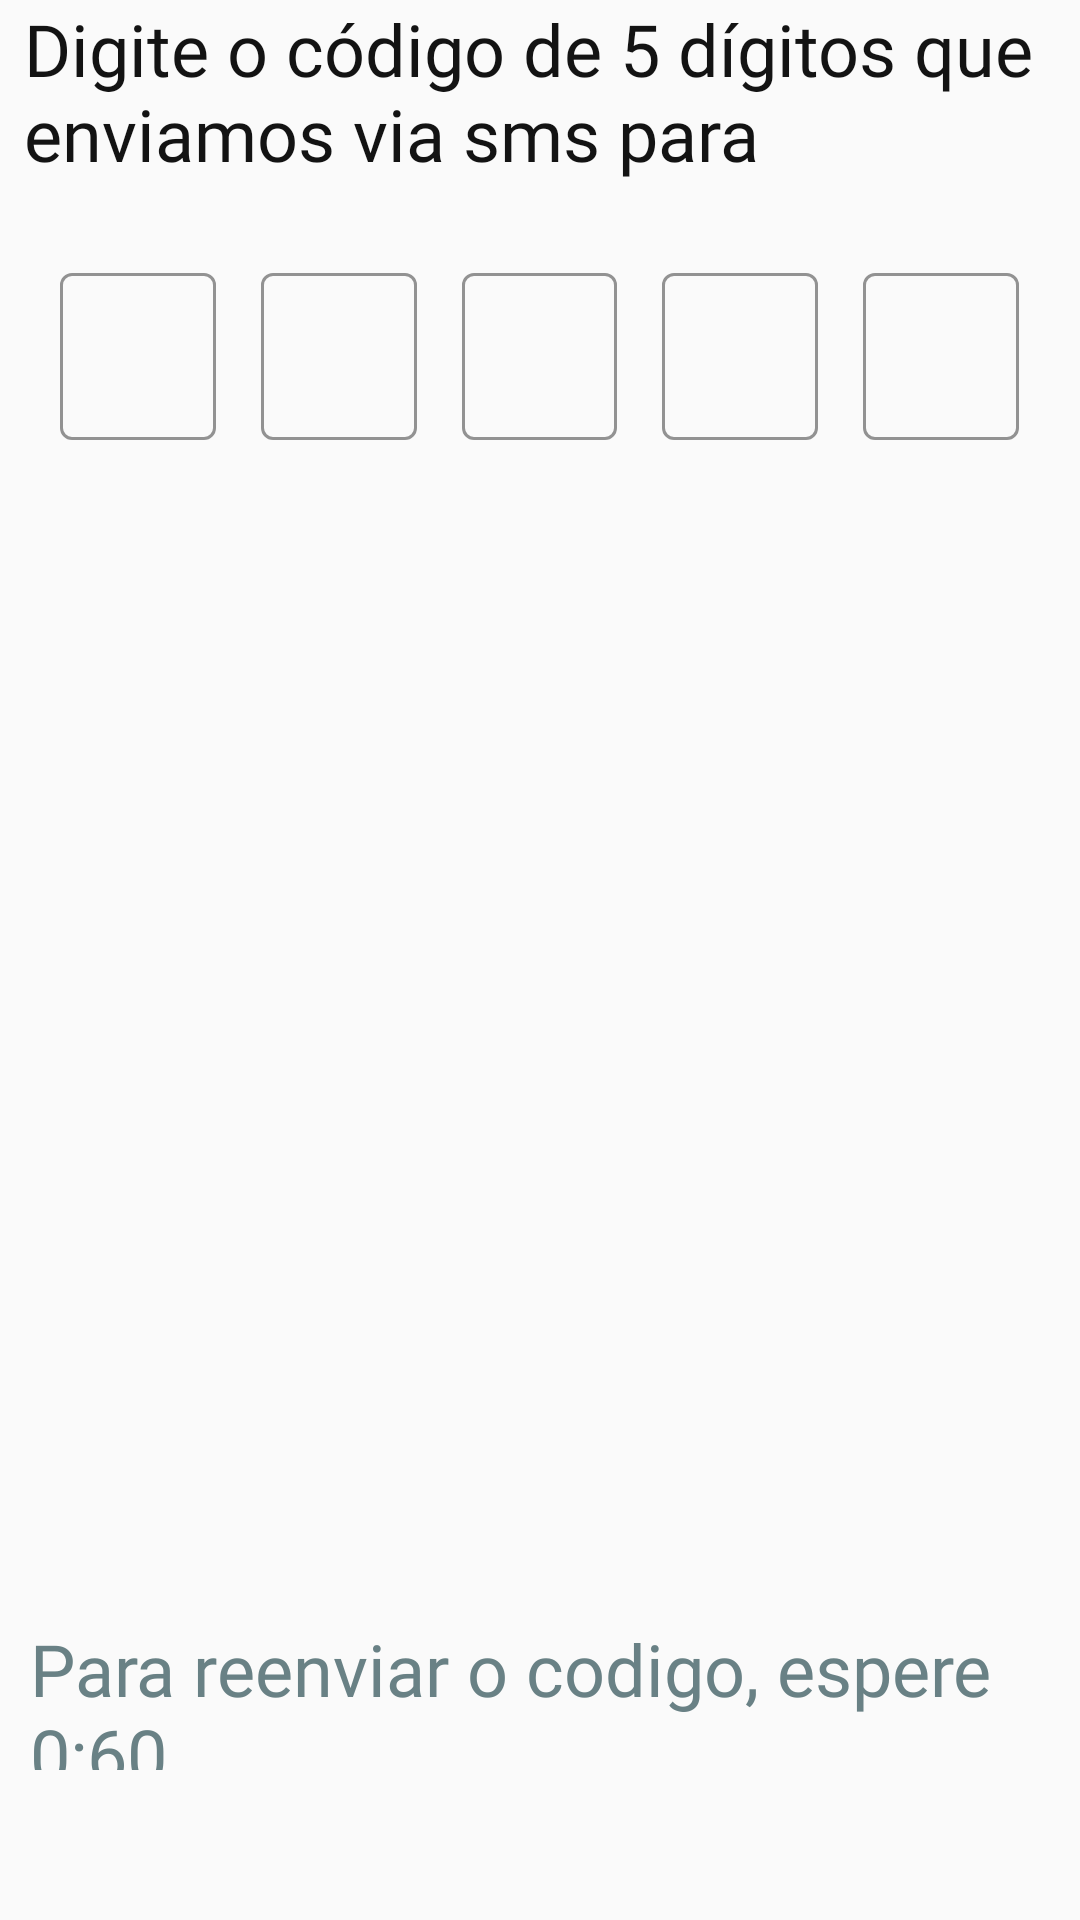

Produce the Android XML layout that renders to this screen, including the resource entries it uses.
<!-- AndroidManifest.xml: application theme AppTheme -->
<!-- res/layout/fragment_confirma_telefone.xml -->
<?xml version="1.0" encoding="utf-8"?>
<androidx.coordinatorlayout.widget.CoordinatorLayout xmlns:android="http://schemas.android.com/apk/res/android"
    xmlns:app="http://schemas.android.com/apk/res-auto"
    xmlns:tools="http://schemas.android.com/tools"
    android:layout_width="match_parent"
    android:layout_height="match_parent"
    android:fitsSystemWindows="true"
    android:orientation="vertical">

    <LinearLayout
        android:layout_width="match_parent"
        android:layout_height="match_parent"
        android:layout_marginBottom="50dp"
        android:orientation="vertical">

        <TextView
            android:id="@+id/tvEmail"
            android:layout_width="wrap_content"
            android:layout_height="wrap_content"
            android:fontFamily="@font/buenard"
            android:paddingLeft="8dp"
            android:text="Digite o código de 5 dígitos que enviamos via sms para "
            android:textColor="@color/colorAccent"
            android:textSize="24sp" />

        <LinearLayout
            android:layout_width="match_parent"
            android:layout_height="wrap_content"
            android:orientation="horizontal"
            android:layout_marginHorizontal="5dp"
            android:paddingTop="25dp">

            <com.google.android.material.textfield.TextInputLayout
                style="@style/Widget.MaterialComponents.TextInputLayout.OutlinedBox"
                android:layout_width="0dp"
                android:layout_height="wrap_content"
                android:layout_weight=".20"
                android:fontFamily="@font/buenard"
                android:paddingLeft="15dp"
                app:boxStrokeColor="@color/colorAccent"
                app:boxStrokeWidthFocused="1dp"
                app:counterTextColor="@color/colorAccent"
                app:errorEnabled="true"
                app:errorIconDrawable="@android:drawable/ic_dialog_info"
                app:errorTextColor="@color/color_red"
                app:hintTextColor="@color/colorAccent">

                <com.google.android.material.textfield.TextInputEditText
                    android:id="@+id/input_1"
                    android:layout_width="match_parent"
                    android:layout_height="wrap_content"
                    android:fontFamily="@font/buenard"
                    android:inputType="textAutoComplete|textEmailAddress" />

            </com.google.android.material.textfield.TextInputLayout>

            <com.google.android.material.textfield.TextInputLayout
                style="@style/Widget.MaterialComponents.TextInputLayout.OutlinedBox"
                android:layout_width="0dp"
                android:layout_height="wrap_content"
                android:layout_weight=".20"
                android:fontFamily="@font/buenard"
                android:paddingLeft="15dp"
                app:boxStrokeColor="@color/colorAccent"
                app:boxStrokeWidthFocused="1dp"
                app:counterTextColor="@color/colorAccent"
                app:errorEnabled="true"
                app:errorIconDrawable="@android:drawable/ic_dialog_info"
                app:errorTextColor="@color/color_red"
                app:hintTextColor="@color/colorAccent">

                <com.google.android.material.textfield.TextInputEditText
                    android:id="@+id/input_2"
                    android:layout_width="match_parent"
                    android:layout_height="wrap_content"
                    android:fontFamily="@font/buenard"
                    android:inputType="textAutoComplete|textEmailAddress" />

            </com.google.android.material.textfield.TextInputLayout>

            <com.google.android.material.textfield.TextInputLayout
                style="@style/Widget.MaterialComponents.TextInputLayout.OutlinedBox"
                android:layout_width="0dp"
                android:layout_height="wrap_content"
                android:layout_weight=".20"
                android:fontFamily="@font/buenard"
                android:paddingLeft="15dp"
                app:boxStrokeColor="@color/colorAccent"
                app:boxStrokeWidthFocused="1dp"
                app:counterTextColor="@color/colorAccent"
                app:errorEnabled="true"
                app:errorIconDrawable="@android:drawable/ic_dialog_info"
                app:errorTextColor="@color/color_red"
                app:hintTextColor="@color/colorAccent">

                <com.google.android.material.textfield.TextInputEditText
                    android:id="@+id/input_3"
                    android:layout_width="match_parent"
                    android:layout_height="wrap_content"
                    android:fontFamily="@font/buenard"
                    android:inputType="textAutoComplete|textEmailAddress" />

            </com.google.android.material.textfield.TextInputLayout>

            <com.google.android.material.textfield.TextInputLayout
                style="@style/Widget.MaterialComponents.TextInputLayout.OutlinedBox"
                android:layout_width="0dp"
                android:layout_height="wrap_content"
                android:layout_weight=".20"
                android:fontFamily="@font/buenard"
                android:paddingLeft="15dp"
                app:boxStrokeColor="@color/colorAccent"
                app:boxStrokeWidthFocused="1dp"
                app:counterTextColor="@color/colorAccent"
                app:errorEnabled="true"
                app:errorIconDrawable="@android:drawable/ic_dialog_info"
                app:errorTextColor="@color/color_red"
                app:hintTextColor="@color/colorAccent">

                <com.google.android.material.textfield.TextInputEditText
                    android:id="@+id/input_4"
                    android:layout_width="match_parent"
                    android:layout_height="wrap_content"
                    android:fontFamily="@font/buenard"
                    android:inputType="textAutoComplete|textEmailAddress" />

            </com.google.android.material.textfield.TextInputLayout>

            <com.google.android.material.textfield.TextInputLayout
                style="@style/Widget.MaterialComponents.TextInputLayout.OutlinedBox"
                android:layout_width="0dp"
                android:layout_height="wrap_content"
                android:layout_weight=".20"
                android:fontFamily="@font/buenard"
                android:paddingLeft="15dp"
                android:layout_marginRight="15dp"
                app:boxStrokeColor="@color/colorAccent"
                app:boxStrokeWidthFocused="1dp"
                app:counterTextColor="@color/colorAccent"
                app:errorEnabled="true"
                app:errorIconDrawable="@android:drawable/ic_dialog_info"
                app:errorTextColor="@color/color_red"
                app:hintTextColor="@color/colorAccent">

                <com.google.android.material.textfield.TextInputEditText
                    android:id="@+id/input_5"
                    android:layout_width="match_parent"
                    android:layout_height="wrap_content"
                    android:fontFamily="@font/buenard"
                    android:inputType="textAutoComplete|textEmailAddress" />

            </com.google.android.material.textfield.TextInputLayout>
        </LinearLayout>
    </LinearLayout>

    <TextView
        android:paddingLeft="10dp"
        android:layout_width="match_parent"
        android:layout_height="50dp"
        android:layout_gravity="bottom"
        android:fontFamily="@font/buenard"
        android:layout_marginBottom="50dp"
        android:text="Para reenviar o codigo, espere 0:60"
        android:textColor="@color/colorPrimary"
        android:textSize="24sp" />
</androidx.coordinatorlayout.widget.CoordinatorLayout>
<!-- resources referenced by this layout -->
<resources>
  <color name="colorAccent">#131313</color>
  <color name="colorPrimary">#698185</color>
  <color name="color_red">#F44336</color>
  <style name="AppTheme" parent="Theme.MaterialComponents.Light.Bridge">
          
          <item name="colorPrimary">@color/colorPrimary</item>
          <item name="colorPrimaryDark">@color/colorPrimaryDark</item>
          <item name="colorAccent">@color/colorAccent</item>
  
          
          <item name="scrimBackground">@color/mtrl_scrim_color</item>
          <item name="textAppearanceHeadline1">@style/TextAppearance.MaterialComponents.Headline1</item>
          <item name="textAppearanceHeadline2">@style/TextAppearance.MaterialComponents.Headline2</item>
          <item name="textAppearanceHeadline3">@style/TextAppearance.MaterialComponents.Headline3</item>
          <item name="textAppearanceHeadline4">@style/TextAppearance.MaterialComponents.Headline4</item>
          <item name="textAppearanceHeadline5">@style/TextAppearance.MaterialComponents.Headline5</item>
          <item name="textAppearanceHeadline6">@style/TextAppearance.MaterialComponents.Headline6</item>
          <item name="textAppearanceSubtitle1">@style/TextAppearance.MaterialComponents.Subtitle1</item>
          <item name="textAppearanceSubtitle2">@style/TextAppearance.MaterialComponents.Subtitle2</item>
          <item name="textAppearanceBody1">@style/TextAppearance.MaterialComponents.Body1</item>
          <item name="textAppearanceBody2">@style/TextAppearance.MaterialComponents.Body2</item>
          <item name="textAppearanceCaption">@style/TextAppearance.MaterialComponents.Caption</item>
          <item name="textAppearanceButton">@style/TextAppearance.MaterialComponents.Button</item>
          <item name="textAppearanceOverline">@style/TextAppearance.MaterialComponents.Overline</item>
  
      </style>
  <color name="colorPrimaryDark">#B8C4C6</color>
</resources>
